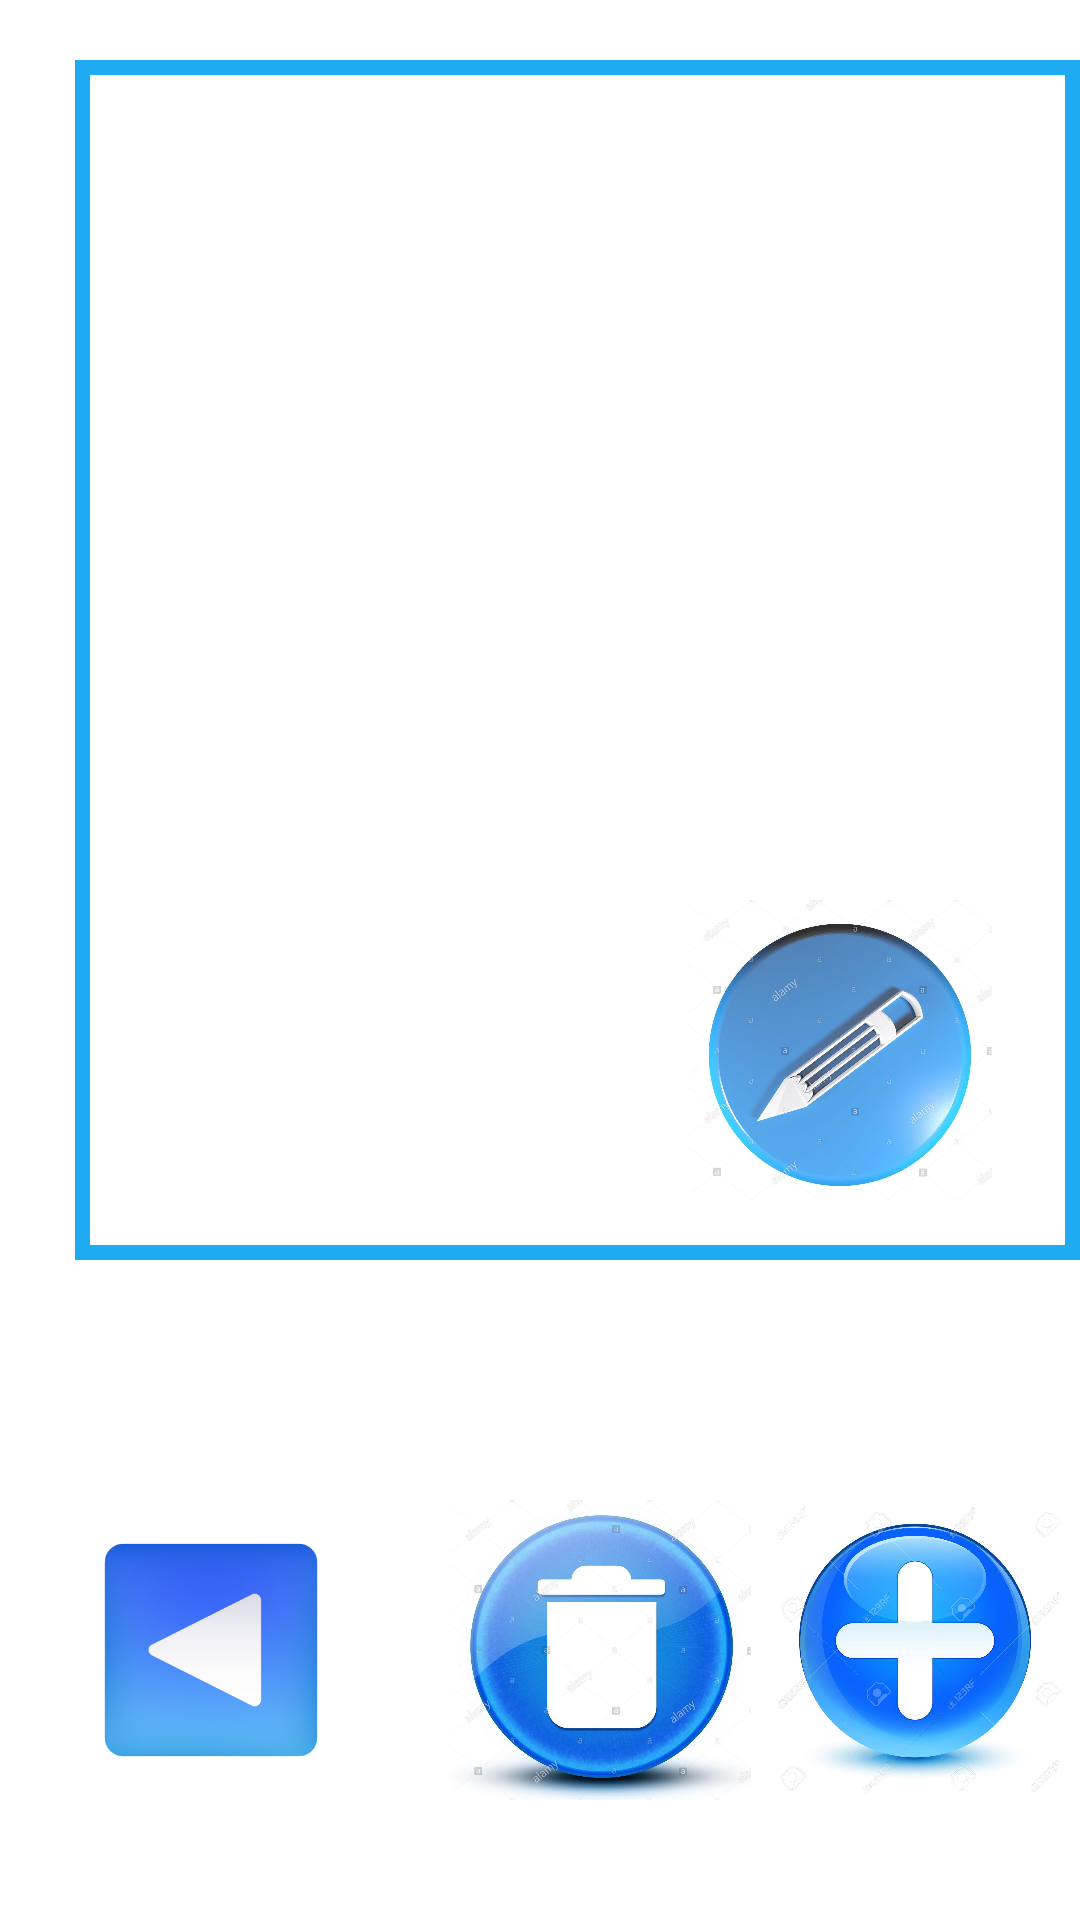

Here is an Android app screen rendered from its layout file. Give the layout XML and the strings, colors and styles it references.
<!-- AndroidManifest.xml: application theme Theme.Light -->
<!-- res/layout/activity_note.xml -->
<?xml version="1.0" encoding="utf-8"?>
<RelativeLayout xmlns:android="http://schemas.android.com/apk/res/android"
    xmlns:tools="http://schemas.android.com/tools"
    android:layout_width="match_parent"
    android:layout_height="match_parent"
    tools:context=".MainActivity">

    <EditText
        android:layout_width="350dp"
        android:layout_height="400dp"
        android:layout_marginTop="20dp"
        android:layout_marginLeft="25dp"
        android:id="@+id/edittext"
        android:background="@drawable/cadre"
        android:autofillHints=""
        android:layout_marginStart="25dp"
        android:inputType="text"
        tools:ignore="LabelFor" />
    <ImageView
        android:layout_width="200dp"
        android:layout_height="100dp"
        android:src="@drawable/button_plus"
        android:layout_marginTop="500dp"
        android:layout_marginLeft="250dp"
        android:id="@+id/ajouter"
        android:contentDescription="@string/todo"
        android:layout_marginStart="250dp" />
    <ImageView
        android:layout_width="200dp"
        android:layout_height="100dp"
        android:src="@drawable/supprimer"
        android:layout_marginTop="500dp"
        android:layout_marginLeft="100dp"
        android:id="@+id/supprimer"
        android:layout_marginStart="100dp"
        android:contentDescription="@string/todo" />
    <ImageView
        android:layout_width="200dp"
        android:layout_height="100dp"
        android:src="@drawable/affiche"
        android:layout_marginTop="500dp"
        android:layout_marginLeft="-30dp"
        android:id="@+id/affiche"
        android:contentDescription="@string/todo"
        android:layout_marginStart="-30dp" />
    <ImageView
        android:layout_width="200dp"
        android:layout_height="100dp"
        android:layout_marginLeft="200dp"
        android:layout_marginTop="300dp"
        android:id="@+id/pencil"
        android:src="@drawable/pencil"
        android:contentDescription="@string/todo"
        android:layout_marginStart="200dp" />
</RelativeLayout>
<!-- resources referenced by this layout -->
<resources>
  <!-- drawable affiche: png bitmap (drawable-v24, 72900 bytes) -->
  <!-- drawable button_plus: jpg bitmap (drawable-v24, 97371 bytes) -->
  <!-- drawable cadre (drawable) -->
  <?xml version="1.0" encoding="utf-8"?>
  <layer-list xmlns:android="http://schemas.android.com/apk/res/android">
      <item >
          <shape android:shape="rectangle">
              <solid android:color="@color/white"></solid>
              <stroke android:color="#1FABF1"
                  android:width="5dp"></stroke>
          </shape>
  
      </item>
      <item android:top="5dp" android:bottom="5dp">
          <shape android:shape="rectangle">
          </shape>
      </item>
  </layer-list>
  <!-- drawable pencil: jpg bitmap (drawable-v24, 139314 bytes) -->
  <!-- drawable supprimer: jpg bitmap (drawable-v24, 164248 bytes) -->
  <string name="todo">TODO</string>
  <style name="Theme.Light" parent="Theme.MaterialComponents.DayNight.NoActionBar">
          
          <item name="colorPrimary">@color/purple_500</item>
          <item name="colorPrimaryVariant">@color/purple_700</item>
          <item name="colorOnPrimary">@color/white</item>
          
          <item name="colorSecondary">@color/teal_200</item>
          <item name="colorSecondaryVariant">@color/teal_700</item>
          <item name="colorOnSecondary">@color/black</item>
          
          <item name="android:statusBarColor" tools:targetApi="l">?attr/colorPrimaryVariant</item>
          <item name="background_color">#FFFFFF</item>
          <item name="text_color">#000000</item>
          
      </style>
  <!-- not gathered from this repository: default colours our renderer supplied (Android Studio template values) -->
  <color name="purple_500">#FF6200EE</color>
  <color name="purple_700">#FF3700B3</color>
  <color name="teal_200">#FF03DAC5</color>
  <color name="teal_700">#FF018786</color>
  <color name="black">#FF000000</color>
  <color name="white">#FFFFFFFF</color>
</resources>
